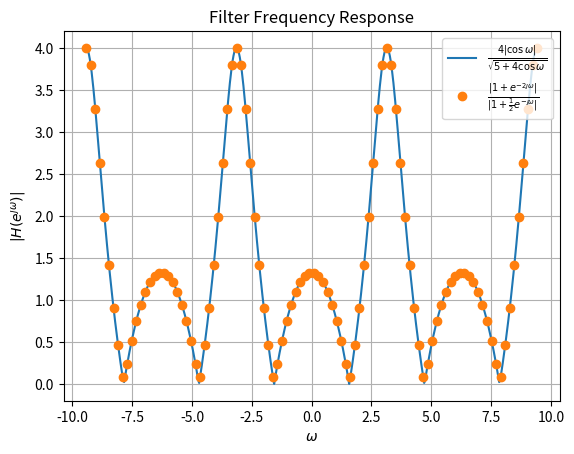

Write Python code to recreate this figure.
import numpy as np
import matplotlib.pyplot as plt

def H1(z):
    return (1 + z**-2) / (1 + 0.5*(z**-1))

def H2(w):
    return 4*np.abs(np.cos(w)) / np.sqrt(5 + 4*np.cos(w))

Omega1 = np.linspace(-3*np.pi, 3*np.pi, 100)
Omega2 = np.linspace(-3*np.pi, 3*np.pi, 500)

plt.plot(Omega2, H2(Omega2), label='$\\frac{4|\cos\omega|}{\sqrt{5 + 4\cos\omega}}$')
plt.plot(Omega1, np.abs(H1(np.exp(1j * Omega1))), 'o', label='$\\frac{|1 + e^{-2\jmath\omega}|}{|1 + \\frac{1}{2} e^{-\jmath\omega}|}$')
plt.title('Filter Frequency Response')
plt.xlabel('$\omega$')
plt.ylabel('$|H(e^{\jmath\omega})| $')
plt.grid()
plt.legend(loc = 'upper right')
#plt.savefig('figs/dtft.eps')
#plt.savefig('figs/dtft.pdf')
plt.show()




